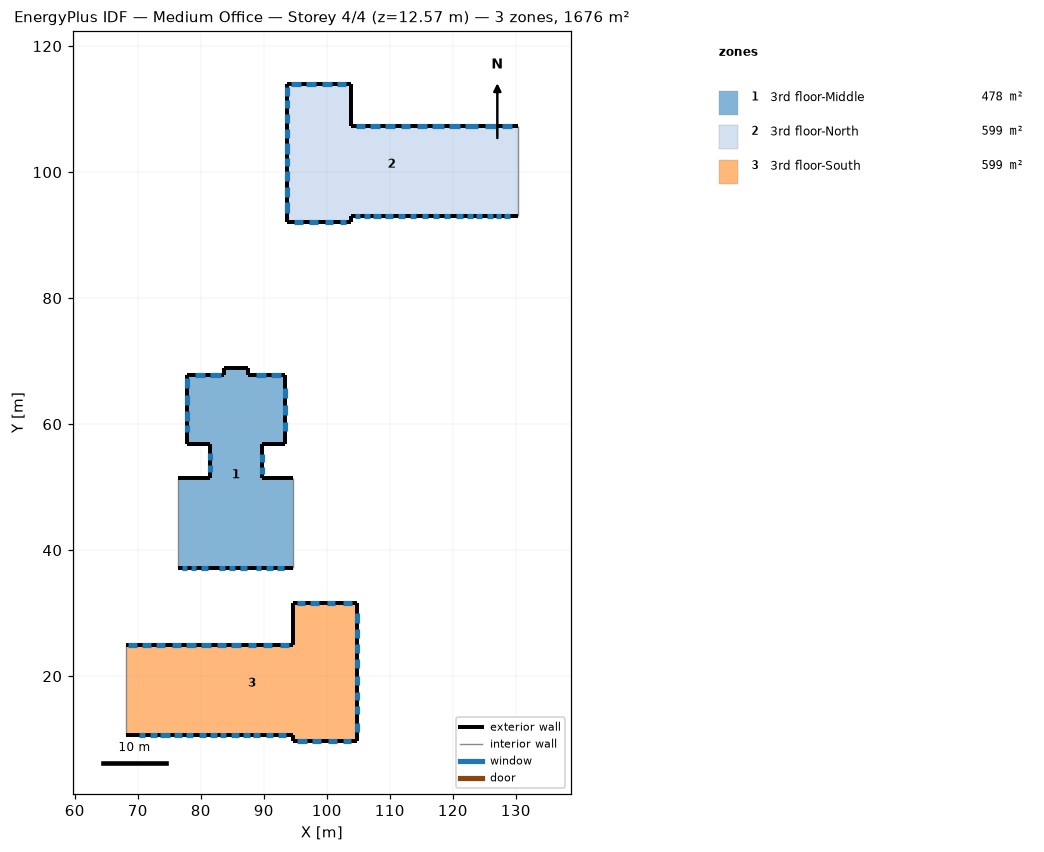
=== STOREY PLAN SPEC (per zone: floor XY polygon, exterior-wall plan segments, windows/doors) ===
zone 1: 3rd floor-Middle  (478.4 m²)
  floor: (87.46, 68.94) (87.46, 67.87) (93.33, 67.87) (93.33, 56.85) (89.67, 56.85) (89.67, 51.46) (94.65, 51.46) (94.65, 37.24) (76.46, 37.24) (76.46, 51.46) (81.44, 51.46) (81.44, 56.85) (77.78, 56.85) (77.78, 67.87) (83.65, 67.87) (83.65, 68.94)
  exterior wall: (76.46, 37.24) – (94.65, 37.24)  [18.2 m]
    window: (80.09, 37.24) – (81.10, 37.24)  [1.6 m²]
    window: (77.02, 37.24) – (77.76, 37.24)  [1.0 m²]
    window: (78.45, 37.24) – (79.30, 37.24)  [1.6 m²]
    window: (90.34, 37.24) – (91.52, 37.24)  [2.2 m²]
    window: (88.70, 37.24) – (89.56, 37.24)  [1.6 m²]
    window: (86.27, 37.24) – (87.30, 37.24)  [1.7 m²]
    window: (84.53, 37.24) – (85.44, 37.24)  [1.5 m²]
    window: (82.84, 37.24) – (83.82, 37.24)  [1.8 m²]
    window: (92.11, 37.24) – (93.26, 37.24)  [2.1 m²]
  exterior wall: (81.44, 51.46) – (76.46, 51.46)  [5.0 m]
  exterior wall: (81.44, 56.85) – (81.44, 51.46)  [5.4 m]
    window: (81.44, 55.37) – (81.44, 54.30)  [1.4 m²]
    window: (81.44, 53.52) – (81.44, 52.42)  [1.5 m²]
  exterior wall: (77.78, 56.85) – (81.44, 56.85)  [3.7 m]
  exterior wall: (77.78, 67.87) – (77.78, 56.85)  [11.0 m]
    window: (77.78, 64.69) – (77.78, 63.07)  [2.6 m²]
    window: (77.78, 67.34) – (77.78, 65.69)  [2.7 m²]
    window: (77.78, 59.84) – (77.78, 58.68)  [1.6 m²]
    window: (77.78, 62.11) – (77.78, 60.57)  [2.4 m²]
  exterior wall: (83.65, 67.87) – (77.78, 67.87)  [5.9 m]
    window: (80.71, 67.87) – (79.07, 67.87)  [2.2 m²]
    window: (83.13, 67.87) – (81.53, 67.87)  [2.0 m²]
  exterior wall: (83.65, 68.94) – (83.65, 67.87)  [1.1 m]
  exterior wall: (87.46, 68.94) – (83.65, 68.94)  [3.8 m]
  exterior wall: (87.46, 67.87) – (87.46, 68.94)  [1.1 m]
  exterior wall: (93.33, 67.87) – (87.46, 67.87)  [5.9 m]
    window: (90.41, 67.87) – (88.76, 67.87)  [2.0 m²]
    window: (92.67, 67.87) – (91.15, 67.87)  [1.9 m²]
  exterior wall: (93.33, 56.85) – (93.33, 67.87)  [11.0 m]
    window: (93.33, 58.85) – (93.33, 60.32)  [2.2 m²]
    window: (93.33, 64.15) – (93.33, 65.75)  [2.6 m²]
    window: (93.33, 61.47) – (93.33, 63.03)  [2.4 m²]
  exterior wall: (89.67, 56.85) – (93.33, 56.85)  [3.7 m]
  exterior wall: (89.67, 51.46) – (89.67, 56.85)  [5.4 m]
    window: (89.67, 53.93) – (89.67, 55.26)  [1.8 m²]
    window: (89.67, 52.05) – (89.67, 53.17)  [1.7 m²]
  exterior wall: (94.65, 51.46) – (89.67, 51.46)  [5.0 m]
  interior walls: 2
zone 2: 3rd floor-North  (598.9 m²)
  floor: (103.77, 114.00) (103.77, 107.26) (130.34, 107.26) (130.34, 93.04) (103.77, 93.04) (103.77, 92.08) (93.68, 92.08) (93.68, 114.00)
  exterior wall: (93.68, 114.00) – (93.68, 92.08)  [21.9 m]
    window: (93.68, 104.64) – (93.68, 102.94)  [2.2 m²]
    window: (93.68, 106.79) – (93.68, 105.44)  [1.8 m²]
    window: (93.68, 109.22) – (93.68, 107.75)  [2.1 m²]
    window: (93.68, 111.49) – (93.68, 110.14)  [1.8 m²]
    window: (93.68, 97.63) – (93.68, 96.01)  [2.1 m²]
    window: (93.68, 100.13) – (93.68, 98.63)  [2.3 m²]
    window: (93.68, 95.28) – (93.68, 93.48)  [2.7 m²]
    window: (93.68, 102.29) – (93.68, 100.90)  [1.9 m²]
    window: (93.68, 113.49) – (93.68, 112.14)  [1.8 m²]
  exterior wall: (103.77, 114.00) – (93.68, 114.00)  [10.1 m]
    window: (98.33, 114.00) – (96.75, 114.00)  [2.5 m²]
    window: (95.96, 114.00) – (94.38, 114.00)  [2.5 m²]
    window: (100.79, 114.00) – (99.29, 114.00)  [2.2 m²]
    window: (103.11, 114.00) – (101.66, 114.00)  [2.1 m²]
  exterior wall: (103.77, 107.26) – (103.77, 114.00)  [6.7 m]
  exterior wall: (130.34, 107.26) – (103.77, 107.26)  [26.6 m]
    window: (124.07, 107.26) – (121.94, 107.26)  [2.8 m²]
    window: (126.79, 107.26) – (125.04, 107.26)  [2.4 m²]
    window: (129.42, 107.26) – (127.76, 107.26)  [2.3 m²]
    window: (113.24, 107.26) – (111.71, 107.26)  [2.4 m²]
    window: (115.87, 107.26) – (114.29, 107.26)  [2.5 m²]
    window: (118.59, 107.26) – (116.75, 107.26)  [2.1 m²]
    window: (121.09, 107.26) – (119.43, 107.26)  [2.0 m²]
    window: (108.42, 107.26) – (106.88, 107.26)  [2.4 m²]
    window: (110.83, 107.26) – (109.29, 107.26)  [2.4 m²]
    window: (106.05, 107.26) – (104.65, 107.26)  [2.0 m²]
  exterior wall: (103.77, 93.04) – (130.34, 93.04)  [26.6 m]
    window: (115.04, 93.04) – (116.10, 93.04)  [1.3 m²]
    window: (116.86, 93.04) – (117.85, 93.04)  [1.2 m²]
    window: (118.54, 93.04) – (119.61, 93.04)  [1.4 m²]
    window: (120.46, 93.04) – (121.55, 93.04)  [1.5 m²]
    window: (128.13, 93.04) – (129.03, 93.04)  [1.3 m²]
    window: (122.31, 93.04) – (123.16, 93.04)  [1.2 m²]
    window: (123.63, 93.04) – (124.63, 93.04)  [1.3 m²]
    window: (125.48, 93.04) – (126.40, 93.04)  [1.2 m²]
    window: (126.78, 93.04) – (127.61, 93.04)  [1.1 m²]
    window: (105.97, 93.04) – (106.82, 93.04)  [0.9 m²]
    window: (104.47, 93.04) – (105.30, 93.04)  [0.9 m²]
    window: (107.39, 93.04) – (108.55, 93.04)  [1.3 m²]
    window: (113.19, 93.04) – (114.18, 93.04)  [1.2 m²]
    window: (109.26, 93.04) – (110.44, 93.04)  [1.4 m²]
    window: (111.36, 93.04) – (112.36, 93.04)  [1.2 m²]
  exterior wall: (103.77, 92.08) – (103.77, 93.04)  [1.0 m]
  exterior wall: (93.68, 92.08) – (103.77, 92.08)  [10.1 m]
    window: (97.22, 92.08) – (98.55, 92.08)  [1.8 m²]
    window: (99.73, 92.08) – (100.94, 92.08)  [1.5 m²]
    window: (102.03, 92.08) – (103.12, 92.08)  [1.4 m²]
    window: (94.80, 92.08) – (96.16, 92.08)  [1.9 m²]
  interior walls: 1
zone 3: 3rd floor-South  (598.9 m²)
  floor: (104.73, 31.62) (104.73, 9.70) (94.65, 9.70) (94.65, 10.67) (68.08, 10.67) (68.08, 24.89) (94.65, 24.89) (94.65, 31.62)
  exterior wall: (68.08, 10.67) – (94.65, 10.67)  [26.6 m]
    window: (72.02, 10.67) – (73.00, 10.67)  [1.9 m²]
    window: (70.16, 10.67) – (71.14, 10.67)  [1.9 m²]
    window: (73.59, 10.67) – (75.09, 10.67)  [2.7 m²]
    window: (75.75, 10.67) – (76.95, 10.67)  [2.3 m²]
    window: (77.69, 10.67) – (78.84, 10.67)  [2.1 m²]
    window: (79.65, 10.67) – (80.75, 10.67)  [2.0 m²]
    window: (81.42, 10.67) – (82.62, 10.67)  [2.1 m²]
    window: (83.06, 10.67) – (84.04, 10.67)  [1.8 m²]
    window: (84.85, 10.67) – (86.00, 10.67)  [2.1 m²]
    window: (86.69, 10.67) – (87.77, 10.67)  [2.1 m²]
    window: (88.24, 10.67) – (89.39, 10.67)  [2.1 m²]
    window: (90.43, 10.67) – (91.51, 10.67)  [1.9 m²]
    window: (92.28, 10.67) – (93.51, 10.67)  [2.4 m²]
  exterior wall: (94.65, 24.89) – (68.08, 24.89)  [26.6 m]
    window: (91.29, 24.89) – (89.81, 24.89)  [1.7 m²]
    window: (84.06, 24.89) – (82.58, 24.89)  [2.2 m²]
    window: (88.82, 24.89) – (87.51, 24.89)  [1.7 m²]
    window: (79.21, 24.89) – (77.64, 24.89)  [2.4 m²]
    window: (76.91, 24.89) – (75.47, 24.89)  [2.1 m²]
    window: (72.06, 24.89) – (70.62, 24.89)  [2.1 m²]
    window: (86.36, 24.89) – (84.88, 24.89)  [1.7 m²]
    window: (81.63, 24.89) – (80.11, 24.89)  [2.3 m²]
    window: (69.88, 24.89) – (68.44, 24.89)  [2.1 m²]
    window: (93.96, 24.89) – (92.52, 24.89)  [2.1 m²]
    window: (74.40, 24.89) – (72.88, 24.89)  [2.3 m²]
  exterior wall: (94.65, 31.62) – (94.65, 24.89)  [6.7 m]
  exterior wall: (104.73, 31.62) – (94.65, 31.62)  [10.1 m]
    window: (96.62, 31.62) – (95.33, 31.62)  [2.4 m²]
    window: (98.83, 31.62) – (97.37, 31.62)  [2.5 m²]
    window: (101.37, 31.62) – (100.05, 31.62)  [2.4 m²]
    window: (104.06, 31.62) – (102.49, 31.62)  [3.0 m²]
  exterior wall: (104.73, 9.70) – (104.73, 31.62)  [21.9 m]
    window: (104.73, 18.62) – (104.73, 20.11)  [2.6 m²]
    window: (104.73, 13.93) – (104.73, 15.20)  [2.2 m²]
    window: (104.73, 16.24) – (104.73, 17.54)  [2.2 m²]
    window: (104.73, 21.31) – (104.73, 22.77)  [2.5 m²]
    window: (104.73, 23.62) – (104.73, 25.08)  [2.6 m²]
    window: (104.73, 26.03) – (104.73, 27.55)  [2.6 m²]
    window: (104.73, 28.43) – (104.73, 29.95)  [2.7 m²]
    window: (104.73, 11.11) – (104.73, 12.63)  [2.6 m²]
  exterior wall: (94.76, 9.70) – (104.73, 9.70)  [10.0 m]
    window: (102.61, 9.70) – (103.83, 9.70)  [1.7 m²]
    window: (97.68, 9.70) – (99.12, 9.70)  [2.1 m²]
    window: (100.24, 9.70) – (101.61, 9.70)  [1.9 m²]
    window: (95.28, 9.70) – (96.81, 9.70)  [2.3 m²]
  exterior wall: (94.65, 9.70) – (94.76, 9.70)  [0.1 m]
  exterior wall: (94.65, 10.67) – (94.65, 9.70)  [1.0 m]
  interior walls: 1

=== DERIVED (storey summary) ===
Building: Medium Office
Storey: 4 of 4  (floor level z = 12.57 m)
Storey gross floor area: 1676.3 m²
Zones on this storey: 3
  - 3rd floor-Middle: floor 478.4 m²; exterior wall 86.0 m (340.6 m²); 24 window(s) 46.3 m²; WWR 13.6%
  - 3rd floor-North: floor 598.9 m²; exterior wall 102.9 m (407.8 m²); 42 window(s) 76.1 m²; WWR 18.7%
  - 3rd floor-South: floor 598.9 m²; exterior wall 102.9 m (407.8 m²); 40 window(s) 88.5 m²; WWR 21.7%
Zone adjacency (shared interzone walls):
  - 3rd floor-Middle ↔ 3rd floor-North
  - 3rd floor-Middle ↔ 3rd floor-South